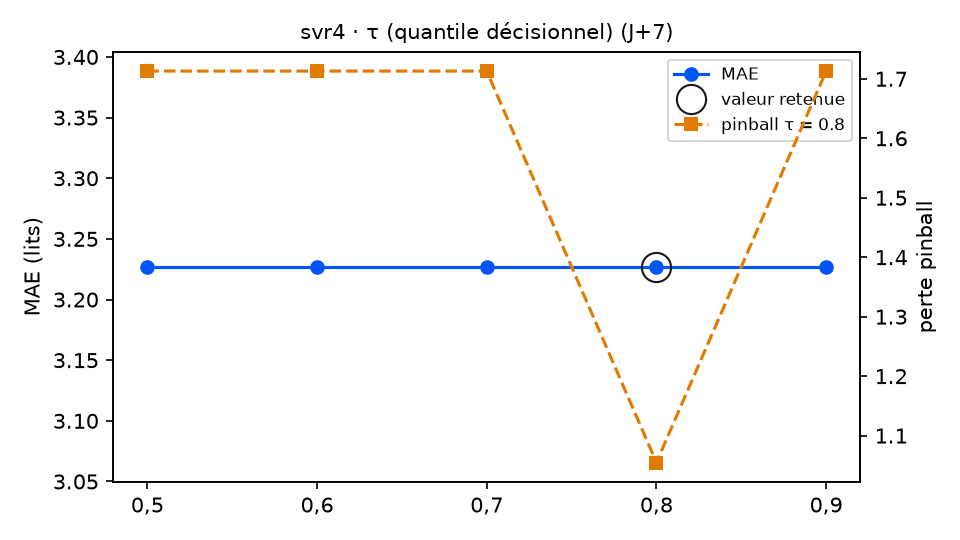

Values plotted in this chart, from the file beside it:
variante; MAE; RMSE; biais; pinball τ=0.8; couverture 90 %; temps (s); DM p (pinball τ=0.8); p Holm; DM p (MAE); vs choix retenu
tau = 0,5; 3.227; 3.949; -0.331; 1.713; 84.2; 4.5; 0.0031; 0.0124; ; moins bon
tau = 0,6; 3.227; 3.949; -0.331; 1.713; 84.2; 5.1; 0.0031; 0.0124; ; moins bon
tau = 0,7; 3.227; 3.949; -0.331; 1.713; 84.2; 6.4; 0.0031; 0.0124; ; moins bon
tau = 0,8 (retenu); 3.227; 3.949; -0.331; 1.055; 84.2; 6.5; ; ; ; — choix retenu
tau = 0,9; 3.227; 3.949; -0.331; 1.713; 84.2; 6.5; 0.0031; 0.0124; ; moins bon
